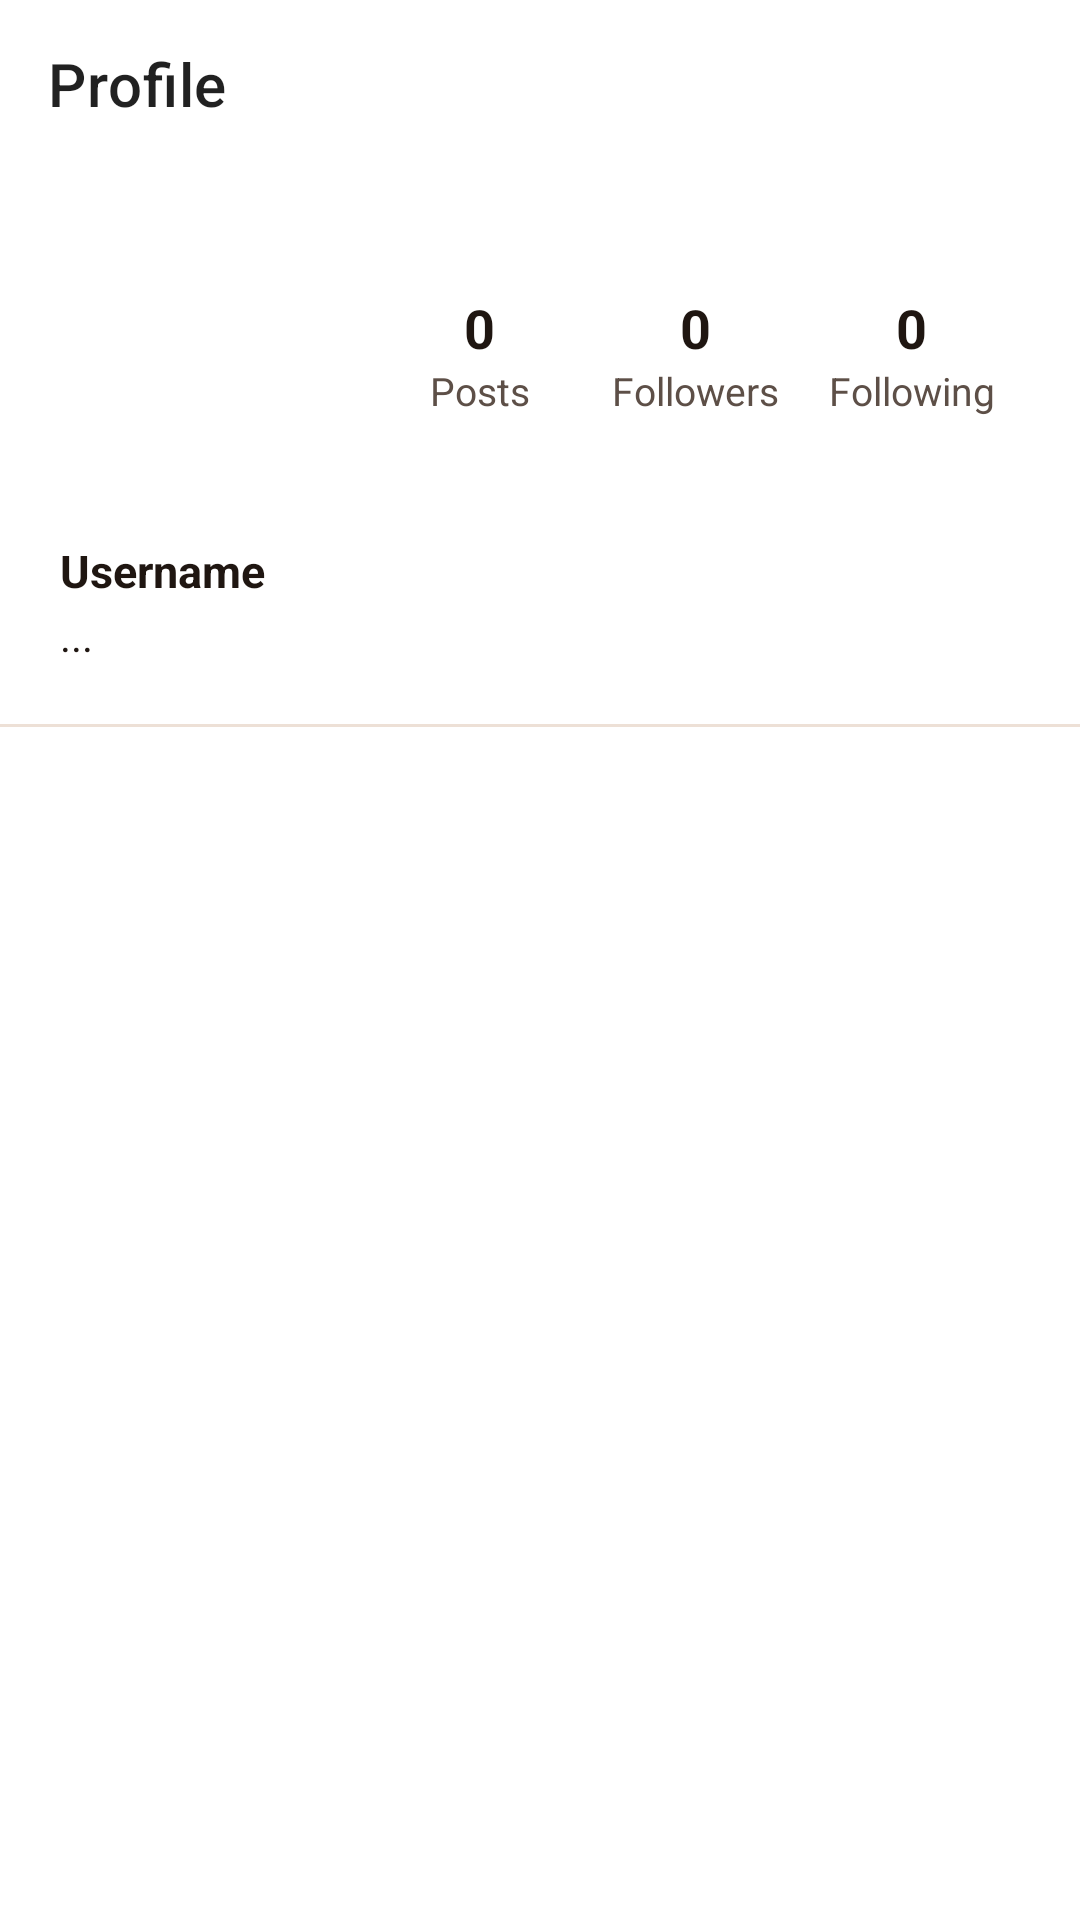

Produce the Android XML layout that renders to this screen, including the resource entries it uses.
<!-- AndroidManifest.xml: application theme Theme.BlogSphere -->
<!-- res/layout/activity_user_profile.xml -->
<?xml version="1.0" encoding="utf-8"?>
<LinearLayout xmlns:android="http://schemas.android.com/apk/res/android"
    xmlns:app="http://schemas.android.com/apk/res-auto"
    android:layout_width="match_parent"
    android:layout_height="match_parent"
    android:background="?attr/colorSurface"
    android:orientation="vertical">

    <androidx.appcompat.widget.Toolbar
        android:id="@+id/toolbar"
        android:layout_width="match_parent"
        android:layout_height="?attr/actionBarSize"
        android:background="?attr/colorSurface"
        app:navigationIcon="@drawable/ic_back"
        app:title="Profile"
        app:titleCentered="true" />

    <androidx.core.widget.NestedScrollView
        android:layout_width="match_parent"
        android:layout_height="match_parent">

        <LinearLayout
            android:layout_width="match_parent"
            android:layout_height="wrap_content"
            android:orientation="vertical"
            android:paddingBottom="24dp">

            
            <LinearLayout
                android:layout_width="match_parent"
                android:layout_height="wrap_content"
                android:orientation="horizontal"
                android:padding="20dp"
                android:gravity="center_vertical">

                <FrameLayout
                    android:id="@+id/avatarContainer"
                    android:layout_width="84dp"
                    android:layout_height="84dp">

                    <View
                        android:id="@+id/storyRing"
                        android:layout_width="match_parent"
                        android:layout_height="match_parent"
                        android:background="@drawable/bg_story_ring"
                        android:visibility="gone" />

                    <FrameLayout
                        android:layout_width="match_parent"
                        android:layout_height="match_parent"
                        android:layout_margin="4dp">
                        <View
                            android:id="@+id/avatarBg"
                            android:layout_width="match_parent"
                            android:layout_height="match_parent"
                            android:background="@drawable/bg_circle" />
                        <TextView
                            android:id="@+id/avatarInitial"
                            android:layout_width="match_parent"
                            android:layout_height="match_parent"
                            android:gravity="center"
                            android:textColor="@color/white"
                            android:textSize="32sp"
                            android:textStyle="bold" />

                        <com.google.android.material.imageview.ShapeableImageView
                            android:id="@+id/avatarImage"
                            android:layout_width="match_parent"
                            android:layout_height="match_parent"
                            android:scaleType="centerCrop"
                            android:visibility="gone"
                            app:shapeAppearanceOverlay="@style/CircleAvatar" />
                    </FrameLayout>
                </FrameLayout>

                <LinearLayout
                    android:layout_width="0dp"
                    android:layout_height="wrap_content"
                    android:layout_weight="1"
                    android:orientation="horizontal"
                    android:gravity="center"
                    android:layout_marginStart="20dp">

                    <LinearLayout
                        android:id="@+id/statPosts"
                        android:layout_width="0dp"
                        android:layout_height="wrap_content"
                        android:layout_weight="1"
                        android:orientation="vertical"
                        android:gravity="center">
                        <TextView
                            android:id="@+id/countPosts"
                            android:layout_width="wrap_content"
                            android:layout_height="wrap_content"
                            android:text="0"
                            android:textColor="?attr/colorOnSurface"
                            android:textStyle="bold"
                            android:textSize="18sp" />
                        <TextView
                            android:layout_width="wrap_content"
                            android:layout_height="wrap_content"
                            android:text="Posts"
                            android:textColor="@color/on_surface_variant_light"
                            android:textSize="13sp" />
                    </LinearLayout>

                    <LinearLayout
                        android:id="@+id/statFollowers"
                        android:layout_width="0dp"
                        android:layout_height="wrap_content"
                        android:layout_weight="1"
                        android:orientation="vertical"
                        android:gravity="center"
                        android:background="?attr/selectableItemBackground"
                        android:clickable="true"
                        android:focusable="true">
                        <TextView
                            android:id="@+id/countFollowers"
                            android:layout_width="wrap_content"
                            android:layout_height="wrap_content"
                            android:text="0"
                            android:textColor="?attr/colorOnSurface"
                            android:textStyle="bold"
                            android:textSize="18sp" />
                        <TextView
                            android:layout_width="wrap_content"
                            android:layout_height="wrap_content"
                            android:text="Followers"
                            android:textColor="@color/on_surface_variant_light"
                            android:textSize="13sp" />
                    </LinearLayout>

                    <LinearLayout
                        android:id="@+id/statFollowing"
                        android:layout_width="0dp"
                        android:layout_height="wrap_content"
                        android:layout_weight="1"
                        android:orientation="vertical"
                        android:gravity="center"
                        android:background="?attr/selectableItemBackground"
                        android:clickable="true"
                        android:focusable="true">
                        <TextView
                            android:id="@+id/countFollowing"
                            android:layout_width="wrap_content"
                            android:layout_height="wrap_content"
                            android:text="0"
                            android:textColor="?attr/colorOnSurface"
                            android:textStyle="bold"
                            android:textSize="18sp" />
                        <TextView
                            android:layout_width="wrap_content"
                            android:layout_height="wrap_content"
                            android:text="Following"
                            android:textColor="@color/on_surface_variant_light"
                            android:textSize="13sp" />
                    </LinearLayout>
                </LinearLayout>
            </LinearLayout>

            <LinearLayout
                android:layout_width="match_parent"
                android:layout_height="wrap_content"
                android:orientation="vertical"
                android:paddingHorizontal="20dp">
                <TextView
                    android:id="@+id/username"
                    android:layout_width="wrap_content"
                    android:layout_height="wrap_content"
                    android:text="Username"
                    android:textColor="?attr/colorOnSurface"
                    android:textStyle="bold"
                    android:textSize="15sp" />
                <TextView
                    android:id="@+id/bio"
                    android:layout_width="match_parent"
                    android:layout_height="wrap_content"
                    android:layout_marginTop="2dp"
                    android:text="..."
                    android:textColor="?attr/colorOnSurface"
                    android:textSize="14sp" />
            </LinearLayout>

            <com.google.android.material.button.MaterialButton
                android:id="@+id/btnFollow"
                style="@style/Widget.MaterialComponents.Button"
                android:layout_width="match_parent"
                android:layout_height="wrap_content"
                android:layout_marginHorizontal="20dp"
                android:layout_marginTop="16dp"
                android:text="Follow"
                android:textAllCaps="false"
                android:textStyle="bold"
                app:cornerRadius="8dp"
                android:visibility="gone" />

            <View
                android:layout_width="match_parent"
                android:layout_height="1dp"
                android:background="@color/divider"
                android:layout_marginTop="20dp" />

            
            <androidx.recyclerview.widget.RecyclerView
                android:id="@+id/rvBlogs"
                android:layout_width="match_parent"
                android:layout_height="wrap_content"
                android:nestedScrollingEnabled="false"
                app:layoutManager="androidx.recyclerview.widget.GridLayoutManager"
                app:spanCount="3" />

            <TextView
                android:id="@+id/emptyState"
                android:layout_width="wrap_content"
                android:layout_height="wrap_content"
                android:layout_gravity="center_horizontal"
                android:layout_marginVertical="32dp"
                android:text="This user hasn't posted yet."
                android:textColor="@color/on_surface_variant_light"
                android:visibility="gone" />

        </LinearLayout>
    </androidx.core.widget.NestedScrollView>
</LinearLayout>
<!-- resources referenced by this layout -->
<resources>
  <color name="divider">#EDE0D6</color>
  <color name="on_surface_variant_light">#5D4F47</color>
  <color name="white">#FFFFFF</color>
  <!-- drawable bg_story_ring (drawable) -->
  <?xml version="1.0" encoding="utf-8"?>
  <shape xmlns:android="http://schemas.android.com/apk/res/android"
      android:shape="oval">
      <stroke
          android:width="3dp"
          android:color="@color/pink_accent" />
      <padding
          android:left="5dp"
          android:top="5dp"
          android:right="5dp"
          android:bottom="5dp" />
  </shape>
  <style name="CircleAvatar">
          <item name="cornerSize">50%</item>
      </style>
  <style name="Theme.BlogSphere" parent="Theme.MaterialComponents.DayNight.NoActionBar">
          <item name="colorPrimary">@color/purple_primary</item>
          <item name="colorPrimaryVariant">@color/purple_primary_dark</item>
          <item name="colorOnPrimary">@color/white</item>
          <item name="colorSecondary">@color/pink_accent</item>
          <item name="colorSecondaryVariant">@color/pink_accent</item>
          <item name="colorOnSecondary">@color/black</item>
          <item name="android:colorBackground">@color/bg_light</item>
          <item name="colorSurface">@color/surface_light</item>
          <item name="colorOnSurface">@color/on_surface_light</item>
          <item name="android:statusBarColor">@color/purple_primary_dark</item>
          <item name="android:windowLightStatusBar">false</item>
          <item name="materialButtonStyle">@style/PrimaryButtonStyle</item>
      </style>
  <color name="pink_accent">#FFAB40</color>
  <color name="purple_primary">#FF6B35</color>
  <color name="purple_primary_dark">#D84315</color>
  <color name="black">#000000</color>
  <color name="bg_light">#FFFBF7</color>
  <color name="surface_light">#FFFFFF</color>
  <color name="on_surface_light">#1F1611</color>
  <style name="PrimaryButtonStyle" parent="Widget.MaterialComponents.Button">
          <item name="cornerRadius">14dp</item>
          <item name="android:textSize">15sp</item>
          <item name="android:textAllCaps">false</item>
          <item name="android:letterSpacing">0.02</item>
          <item name="android:paddingVertical">14dp</item>
          <item name="android:textStyle">bold</item>
          <item name="elevation">0dp</item>
      </style>
</resources>
